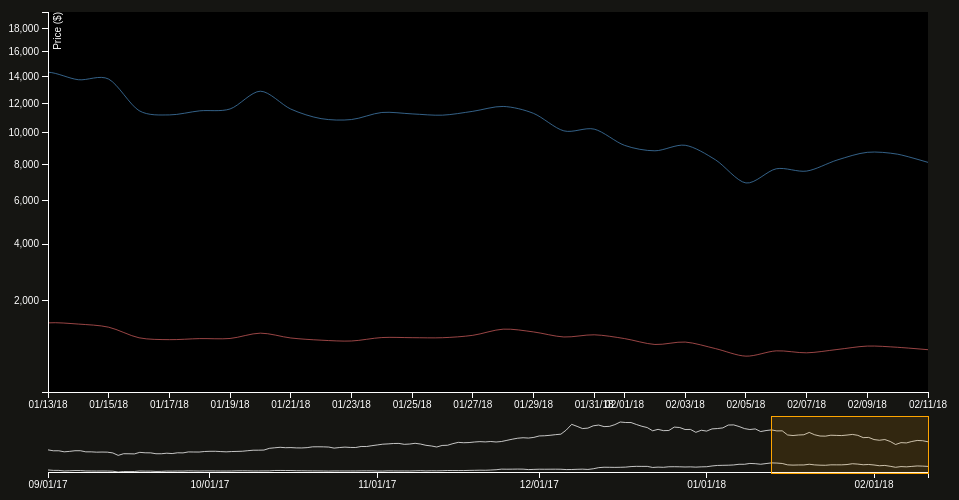
D3 v3 page, settled after 480 driven frames (8 s of simulated time); the page loaded 1 data file(s).



        //Layout setting variable
        var main_margin = {top: 20, right: 80, bottom: 100, left: 40},
            mini_margin = {top: 430, right: 80, bottom: 20, left: 40},
            legend_width = 80,
            popup_left = 65,
            width = 1080,
            main_width = width - main_margin.left - main_margin.right - legend_width,
            main_height = 500 - main_margin.top - main_margin.bottom,
            mini_height = 500 - mini_margin.top - mini_margin.bottom;   

        //Date formatter variable
        var formatDate = d3.time.format("%m/%d/%y"),
            parseDate = formatDate.parse,
            bisectDate = d3.bisector(function(d) { return d.Date; }).left;

        //D3.js Scales function objects
        var main_x = d3.time.scale.utc()
            .range([0, main_width]),
            mini_x = d3.time.scale()
            .range([0, main_width]);

        //Create the SVG
        var svg = d3.select("body").append("svg")
            .attr("width", main_width + main_margin.left + main_margin.right + legend_width)
            .attr("height", main_height + main_margin.top + main_margin.bottom);

        svg.append("defs").append("clipPath")
            .attr("id", "clip")
          .append("rect")
            .attr("width", main_width)
            .attr("height", main_height);

        //Create the main Line chart
        var main = svg.append("g")
            .attr("transform", "translate(" + main_margin.left + "," + main_margin.top + ")");

        //Create the bottom mini chart area, where we place the chart brush
        var mini = svg.append("g")
            .attr("transform", "translate(" + mini_margin.left + "," + mini_margin.top + ")");

        //Fetch the BTC and ETH price data. After getting all data, we draw the lines and axies
        d3.csv("historical_data_bitcoin_ethereum.csv", function(error, data) {

          //we need to convert the type of data variable to float or date
          data.forEach(function(d) {   
            d.Date = parseDate(d.Date);
            d.BTC = parseFloat(d.BTC);
            d.ETH = parseFloat(d.ETH);
          });

          //we need to sort those data in ascending order by date
          data.sort(function(a, b) {
            return a.Date - b.Date;
          });

          //Initial Time Extent
          var initDate = [data[data.length - 30].Date, data[data.length - 1].Date];

          //Create the brush
          var brush = d3.svg.brush()
            .x(mini_x)
            .on("brush", brushed);

          //The set the maximum value of left Y axis as the hightest price and the lowest value as the minimum prices 
          var maxY = d3.max(data, function(d) {
           // Return max price value
              return d.BTC; });
          var minY = d3.min(data, function(d) {
              return d.ETH;
          });

          //Create Y axis, Y axis is the price
          var scaleY1 = d3.scale.sqrt().range([main_height, 0]).domain([minY, maxY]);

          //Left Y axis has its own scale
          var miniScaleY1 = d3.scale.sqrt().range([mini_height, 0]).domain(scaleY1.domain());

          //Create the lines path array, where store all line settings
          var pathes = [
                        {name:'Bitcoin (BTC)',
                         visible:true,
                         pathClass:"line BTC",
                         x: 'Date',
                         y: 'BTC',
                         scale: scaleY1,
                         miniScale: miniScaleY1,
                         focusClass: 'y0'},
              
                        {name:'Ethereum (ETH)',
                         visible:true,
                         pathClass:"line ETH",
                         x: 'Date',
                         y: 'ETH',
                         scale: scaleY1,
                         miniScale: miniScaleY1,
                         focusClass: 'y0'},   
              ];

        //Create the main lines accessor function object
        var main_line = function(path) {

            var accessor = d3.svg.line()
            .interpolate("cardinal")
            .x(function(d) { return main_x(d[path.x]); })
            .y(function(d) { return path.scale(d[path.y]); });

            return accessor(data);
        }

        //Create the mini lines accessor function object
        var mini_line = function(path) {
            var accessor = d3.svg.line()
            .x(function(d) { return mini_x(d[path.x]); })
            .y(function(d) { return path.miniScale(d[path.y]); });

            return accessor(data);
        }

          //Set lines domain
          main_x.domain(initDate);
          mini_x.domain([data[0].Date, data[data.length - 1].Date]);


        //Axis variables
          var main_xAxis = d3.svg.axis()
              .scale(main_x)
              .tickFormat(d3.time.format("%m/%d/%y"))
              .orient("bottom");
          var mini_xAxis = d3.svg.axis()
              .scale(mini_x)
              .tickFormat(d3.time.format("%m/%d/%y"))
              .orient("bottom");
          var main_yAxisLeft = d3.svg.axis()
            .scale(scaleY1)
            .orient("left");

          //Create a overlay rect to catch the mouse movement when it move over the chart
          main.append("rect")
            .attr("class", "overlay")
            .attr("width", main_width)
            .attr("height", main_height)
            .on("mouseover", function() { 
                focus.style("display", null);
                popup.style("opacity", 1)
                     .style("left", popup_left + "px")			 
                     .style("top", "80px"); })
            .on("mouseout", function() { focus.style("display", "none"); popup.style("opacity", 0); })
            .on("mousemove", mousemove);

          //Create the path attribute of main lines
          var main_lines = main.selectAll("path")
          .data(pathes)
           // Select nested data and append to new svg group elements
          .enter().append("path")
          .attr("clip-path", "url(#clip)")
          .attr("class", function(d) {
              return d.pathClass;
          })
          .attr("pointer-events", "none")
          .attr("d", function(d){
              return d.visible ? main_line(d) : null;
          });

          /* Add 'curtain' rectangle to hide entire grapth for the curtain effect */
          var curtain = main.append('rect')
            .attr('x', -1 * main_width)
            .attr('y', -1 * main_height)
            .attr('height', main_height)
            .attr('width', main_width)
            .attr('class', 'curtain')
            .attr("pointer-events", "none")
            .attr('transform', 'rotate(180)')
            .style('fill', '#000');

          //Add the main axis to main chart area
          main.append("g")
              .attr("class", "x axis")
              .attr("transform", "translate(0," + main_height + ")")
              .call(main_xAxis);

         //Add the Y axise to main chart area
          main.append("g")
              .attr("class", "y axis axisLeft")
              .call(main_yAxisLeft)
            .append("text")
              .attr("transform", "rotate(-90)")
              .attr("y", 6)
              .attr("dy", ".71em")
              .style("text-anchor", "end")
              .text("Price ($)");

          //Add the x axis to the mini chart area
          mini.append("g")
              .attr("class", "x axis")
              .attr("transform", "translate(0," + mini_height + ")")
              .call(mini_xAxis);

          //Set up the d attribute of mini lines
          var mini_lines = mini.selectAll("path")
          .data(pathes, function(d, i) { return d.name })
          .enter().append("path")
          .attr("class", 'line')
          .attr("d", function(d){
              return d.visible ? mini_line(d) : null;
          });

          //Add the brush to mini line chart area
          mini.append("g")
              .attr("class", "x brush")
              .call(brush)
            .selectAll("rect")
              .attr("y", -6)
              .attr("height", mini_height + 7);

          //Set the brush extent to Initial date
          brush.extent(initDate)

        //now draw the brush to match our extent
          brush(d3.select(".brush").transition());

          //Add the focus line which will show up when mouse move over the main chart
          var focus = main.append("g")
              .attr("class", "focus")
              .style("display", "none");
          focus.append("line")
              .attr("class", "x")
              .attr("y1",scaleY1(0))
              .attr("pointer-events", "none");


          //Create the popup text area on the left top
          var popup = d3.select('body').append('div').attr('id',"popup").attr("opacity", 0).style("left", "200px")			 
            .style("top", "200px");;
          popup.append("text").attr("class", "popup date").attr("x", 20).attr("y", 27);

          //Close the curtain gradually
          var t = curtain.transition()
            .delay(750)
            .duration(6000)
            .ease('linear'); 
          t.attr('width', 0);

          //Mouse movement handling function
          function mousemove() {
            var x0 = main_x.invert(d3.mouse(this)[0]),
                i = 0,
                d = data[bisectDate(data, x0, 1)];

            var left = d3.mouse(this)[0];
            if (left > main_width -128) {
                left = main_width -128;
            }
            else {
                if (left < 60) {
                    left = 60;
                }
            }
            popup.style("left", left + "px")			 
            .style("top", "80px");
              
            const numberWithCommas = (x) => {
              var parts = x.toString().split(".");
              parts[0] = parts[0].replace(/\B(?=(\d{3})+(?!\d))/g, ",");
              return parts.join(".");
            }
            
            var tipHtml = '<div style="color: orange;">' + formatDate(d.Date) + '</div>';
            pathes.forEach(function(path) {
                if (path.visible) {
                    tipHtml += '<div class="summary ' + path.y +'">' + path.name + ": $" + d[path.y].toLocaleString(undefined, { minimumFractionDigits: 2}) + '</div>';
                }
            });

            popup.html(tipHtml);
            focus.select(".x").attr("transform", "translate(" + main_x(d.Date) + ",0)");
          }

          //Brush handling function
          function brushed() {
            main_x.domain(brush.empty() ? main_x.domain() : brush.extent());
            main.selectAll(".line").attr("d", function(d){
              return d.visible ? main_line(d) : null;
              });

            //Reset the main X axis
            main.select(".x.axis").call(main_xAxis);

          }
        });
            
        

### data: historical_data_bitcoin_ethereum.csv
Date, BTC, ETH
02/11/18, 8130, 814.7
02/10/18, 8622, 860.4
02/09/18, 8737, 883.9
02/08/18, 8266, 817.8
02/07/18, 7621, 757.1
02/06/18, 7754, 793.1
02/05/18, 6955, 698
02/04/18, 8277, 834.7
02/03/18, 9175, 964
02/02/18, 8831, 915.8
02/01/18, 9171, 1037
01/31/18, 10221, 1118
01/30/18, 10106, 1071
01/29/18, 11296, 1182
01/28/18, 11786, 1246
01/27/18, 11441, 1107
01/26/18, 11171, 1055
01/25/18, 11259, 1056
01/24/18, 11359, 1059
01/23/18, 10868, 986.2
01/22/18, 10931, 1003
01/21/18, 11600, 1050
01/20/18, 12899, 1155
01/19/18, 11607, 1039
01/18/18, 11475, 1036
01/17/18, 11189, 1014
01/16/18, 11490, 1054
01/15/18, 13820, 1292
01/14/18, 13772, 1367
01/13/18, 14360, 1396
01/12/18, 13981, 1273
01/11/18, 13406, 1155
01/10/18, 14973, 1256
01/09/18, 14595, 1300
01/08/18, 15170, 1149
01/07/18, 16478, 1153
01/06/18, 17527, 1042
01/05/18, 17430, 997.7
01/04/18, 15599, 980.9
01/03/18, 15201, 962.7
01/02/18, 14982, 884.4
01/01/18, 13657, 772.6
12/31/17, 14156, 756.7
12/30/17, 12952, 717.3
12/29/17, 14656, 753.6
12/28/17, 14606, 737
12/27/17, 15838, 762.8
12/26/17, 16100, 773.8
12/25/17, 14027, 765.8
12/24/17, 13926, 694.1
12/23/17, 14699, 719.4
12/22/17, 13832, 674.9
12/21/17, 15803, 821.1
12/20/17, 16625, 819.1
12/19/17, 17777, 826.8
12/18/17, 19114, 794.6
12/17/17, 19141, 720
12/16/17, 19497, 696.2
12/15/17, 17707, 684.5
12/14/17, 16564, 695.8
... 104 more rows